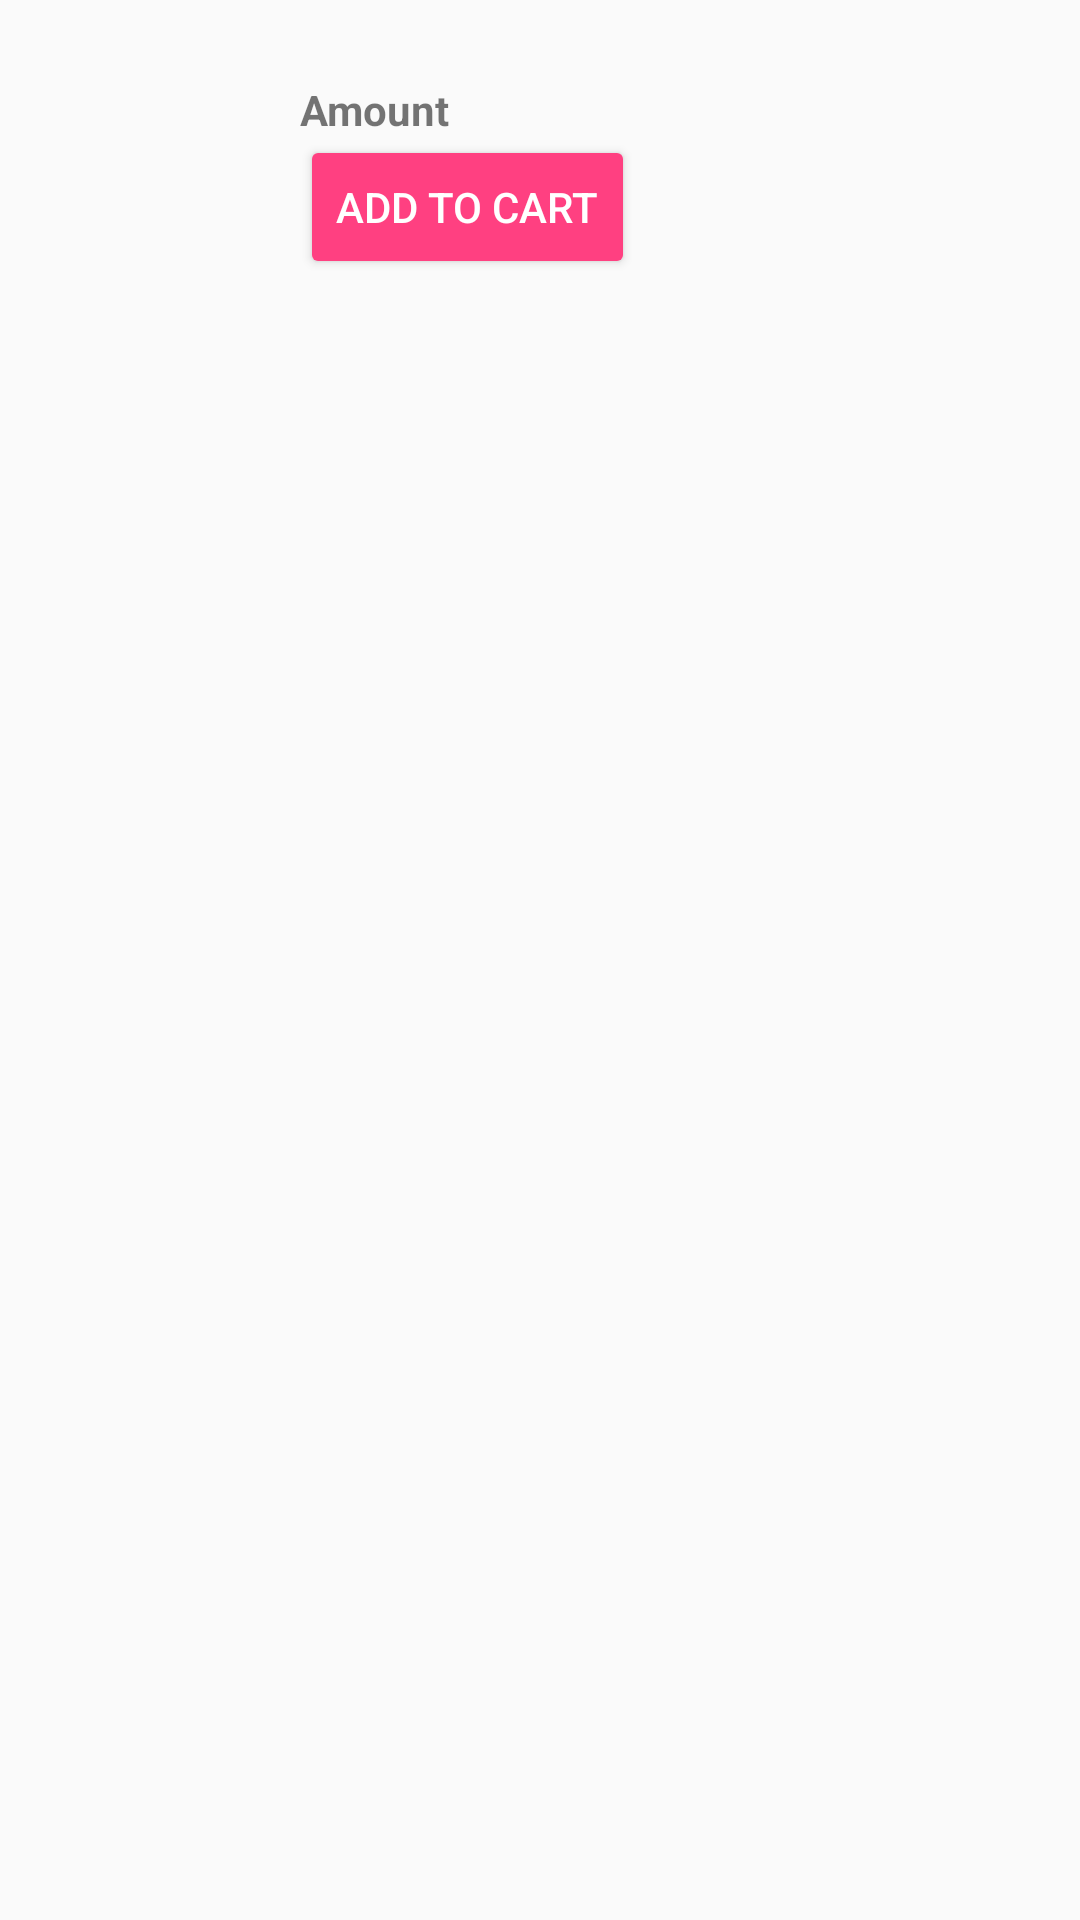

Produce the Android XML layout that renders to this screen, including the resource entries it uses.
<!-- AndroidManifest.xml: application theme AppTheme -->
<!-- res/layout/entry_shoes.xml -->
<?xml version="1.0" encoding="utf-8"?>
<android.support.constraint.ConstraintLayout
        xmlns:android="http://schemas.android.com/apk/res/android"
        android:layout_width="match_parent"
        android:layout_height="wrap_content"
        xmlns:app="http://schemas.android.com/apk/res-auto"
        xmlns:tools="http://schemas.android.com/tools"
        android:layout_marginBottom="@dimen/grid_normal"
        android:layout_marginEnd="@dimen/grid_large"
        android:layout_marginLeft="@dimen/grid_large"
        android:layout_marginStart="@dimen/grid_large"
        android:layout_marginTop="@dimen/grid_normal">
    <ImageView
            android:id="@+id/imgShoes"
            android:layout_width="92dp"
            android:layout_height="92dp"
            android:scaleType="centerCrop"
            app:layout_constraintLeft_toLeftOf="parent"
            app:layout_constraintTop_toTopOf="parent"
            tools:ignore="RtlHardcoded"/>

    <TextView
            android:id="@+id/txtName"
            android:layout_width="0dp"
            android:layout_height="wrap_content"
            android:layout_marginEnd="8dp"
            android:layout_marginLeft="8dp"
            android:layout_marginRight="8dp"
            android:layout_marginStart="8dp"
            android:maxLines="2"
            app:layout_constraintTop_toTopOf="@+id/imgShoes"
            app:layout_constraintLeft_toRightOf="@+id/imgShoes"
            app:layout_constraintRight_toRightOf="parent"
            tools:text="Adidas NMD"
            android:textStyle="bold"/>

    <TextView
            android:id="@+id/txtTitleAmount"
            android:layout_width="wrap_content"
            android:layout_height="wrap_content"
            android:layout_marginTop="8dp"
            android:layout_marginBottom="8dp"
            android:layout_marginEnd="8dp"
            android:layout_marginLeft="8dp"
            android:layout_marginRight="8dp"
            android:layout_marginStart="8dp"
            android:maxLines="2"
            app:layout_constraintTop_toBottomOf="@+id/txtName"
            app:layout_constraintLeft_toRightOf="@+id/imgShoes"
            android:text="@string/amount"
            android:textStyle="bold"/>

    <TextView
            android:id="@+id/txtAmount"
            android:layout_width="wrap_content"
            android:layout_height="wrap_content"
            android:layout_marginTop="8dp"
            android:layout_marginBottom="8dp"
            android:layout_marginEnd="8dp"
            android:layout_marginLeft="8dp"
            android:layout_marginRight="8dp"
            android:layout_marginStart="8dp"
            android:maxLines="2"
            app:layout_constraintTop_toBottomOf="@+id/txtName"
            app:layout_constraintLeft_toRightOf="@+id/txtTitleAmount"
            tools:text="100"/>

    <Button android:id="@+id/btnAdd"
            android:layout_width="wrap_content"
            android:layout_height="wrap_content"
            android:layout_marginLeft="8dp"
            app:layout_constraintBottom_toBottomOf="@+id/imgShoes"
            app:layout_constraintLeft_toRightOf="@+id/imgShoes"
            app:layout_constraintTop_toBottomOf="@+id/txtAmount"
            android:layout_marginStart="8dp"
            android:text="@string/add_to_cart"
            android:textColor="@color/white"
            android:theme="@style/ButtonEntry"/>
</android.support.constraint.ConstraintLayout>
<!-- resources referenced by this layout -->
<resources>
  <color name="white">#ffffff</color>
  <dimen name="grid_large">16dp</dimen>
  <dimen name="grid_normal">8dp</dimen>
  <string name="add_to_cart">Add to cart</string>
  <string name="amount">Amount</string>
  <style name="ButtonEntry" parent="Theme.AppCompat.Light">
          <item name="colorControlHighlight">@color/grey</item>
          <item name="colorButtonNormal">@color/colorAccent</item>
      </style>
  <style name="AppTheme" parent="Theme.AppCompat.Light.DarkActionBar">
          
          <item name="colorPrimary">@color/colorPrimary</item>
          <item name="colorPrimaryDark">@color/colorPrimaryDark</item>
          <item name="colorAccent">@color/colorAccent</item>
      </style>
  <color name="grey">#BBBCCD</color>
  <color name="colorAccent">#FF4081</color>
  <color name="colorPrimary">#3F51B5</color>
  <color name="colorPrimaryDark">#303F9F</color>
</resources>
